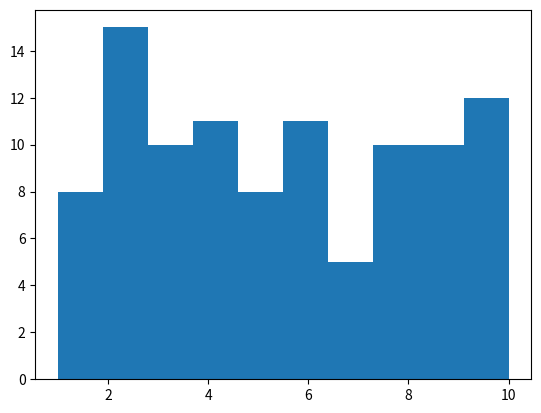

Write the Python code that produced this figure.
import random
import numpy as np
from matplotlib import pyplot as plt

marks = []
n=100
print("List of Student's Marks: ")
for i in range(n):
    marks.append(random.randint(1, 10))
print(marks) 

plt.hist(marks, bins=10)
plt.show() 